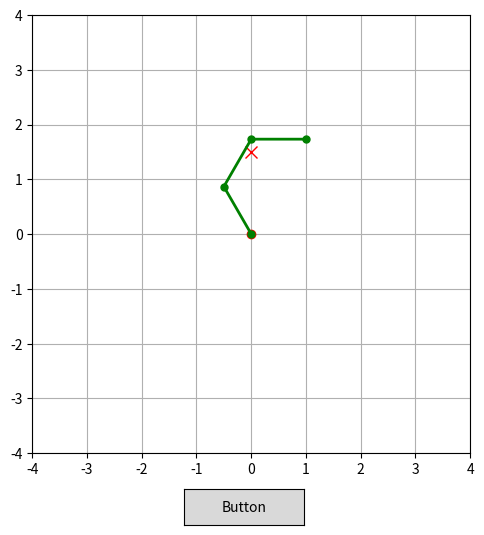

Write the Python code that produced this figure.
import numpy as np
import matplotlib.pyplot as plt
from matplotlib.animation import FuncAnimation
from matplotlib.widgets import Button
import math as ma

l_1 = 1
l_2 = 1
l_3 = 1

fixed = np.array([0.0, 0.0])

a = 0.1
l_a = 0.05


def plotAngle(angles):

    t1, t2, t3 = angles

    x1 = l_1 * ma.cos(t1)
    y1 = l_1 * ma.sin(t1)

    x2 = x1 + l_2 * ma.cos(t1 + t2)
    y2 = y1 + l_2 * ma.sin(t1 + t2)

    x3 = x2 + l_3 * ma.cos(t1 + t2 + t3)
    y3 = y2 + l_3 * ma.sin(t1 + t2 + t3)

    return x1, y1, x2, y2, x3, y3


def main():

    jointAngles = np.array([(2*ma.pi)/3, -ma.pi/3, -ma.pi/3], dtype=float)
    target = np.array([0.0, 1.5], dtype=float)

    fig, ax = plt.subplots(figsize=(6, 6))
    fig.subplots_adjust(bottom=0.15)

    ax.set_xlim(-4, 4)
    ax.set_ylim(-4, 4)
    ax.set_aspect('equal')
    ax.grid(True)

    ax.plot(fixed[0], fixed[1], 'ro')
    target_plot, = ax.plot(target[0], target[1], 'rx', markersize=8)
    arm, = ax.plot([], [], 'o-', color='green', markersize=5, linewidth=2)

    x1, y1, x2, y2, x3, y3 = plotAngle(jointAngles)
    arm.set_data([0, x1, x2, x3], [0, y1, y2, y3])

    keys = set()
    step = 0.05

    def key_press(event):
        if event.key is not None:
            keys.add(event.key.lower())
    def key_release(event):
        if event.key is not None:
            keys.discard(event.key.lower())
    fig.canvas.mpl_connect("key_press_event", key_press)
    fig.canvas.mpl_connect("key_release_event", key_release)
    def update(frame):

        nonlocal jointAngles, target

        if '1' in keys:
            target[1] += step
            if(target[1] < -1): 
                target[1] = -1
        if '2' in keys:
            target[1] -= step
            if(target[1] < -1): 
                target[1] = -1 
        if '3' in keys:
            target[0] -= step
        if '4' in keys:
            target[0] += step

        target_plot.set_data([target[0]], [target[1]])

        x1, y1, x2, y2, x3, y3 = plotAngle(jointAngles)
        err = np.array([
            target[0] - x3,
            target[1] - y3
        ])
        t1, t2, t3 = jointAngles
        j = np.array([
            [
                -(l_1 * ma.sin(t1)) - (l_2 * ma.sin(t1 + t2)) - (l_3 * ma.sin(t1 + t2 + t3)),
                -(l_2 * ma.sin(t1 + t2)) - (l_3 * ma.sin(t1 + t2 + t3)),
                -(l_3 * ma.sin(t1 + t2 + t3))
            ],
            [
                (l_1 * ma.cos(t1)) + (l_2 * ma.cos(t1 + t2)) + (l_3 * ma.cos(t1 + t2 + t3)),
                (l_2 * ma.cos(t1 + t2)) + (l_3 * ma.cos(t1 + t2 + t3)),
                (l_3 * ma.cos(t1 + t2 + t3))
            ]
        ])
        jointAngles += (j.T @ np.linalg.inv(j @ j.T + (l_a ** 2) * np.identity(2))) @ (a * err)
        x1, y1, x2, y2, x3, y3 = plotAngle(jointAngles)
        arm.set_data([0, x1, x2, x3],[0, y1, y2, y3])
        ax.set_title(f"step: {frame}   err: {np.linalg.norm(err):.4f}")

        return arm, target_plot

    ani = None
    def start(event):
        nonlocal ani
        if ani is not None:
            return
        button.label.set_text("Running")

        ani = FuncAnimation(
            fig,
            update,
            frames=2000,
            interval=40,
            repeat=False
        )
        fig.canvas.draw_idle()

    button_ax = fig.add_axes([0.4, 0.03, 0.2, 0.06])
    button = Button(button_ax, "Button")
    button.on_clicked(start)

    plt.show()


if __name__ == "__main__":
    main()
